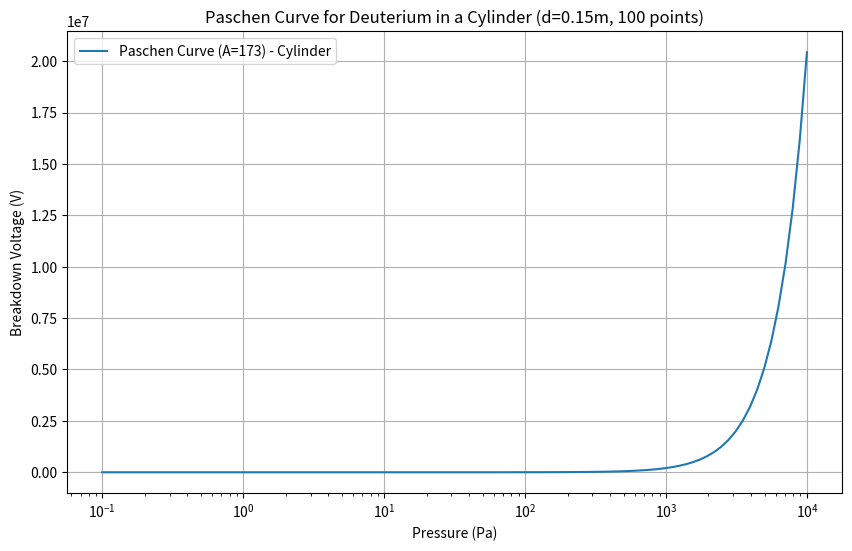

Recreate this plot in Python.
import argparse
import numpy as np
import matplotlib.pyplot as plt


def paschen_curve_cylinder(p, d, A):
    return 0.21 * A * (p * d / 2)**2


def main():
    parser = argparse.ArgumentParser(description='Plot Paschen Curve for Deuterium in a cylinder.')
    parser.add_argument('--A', type=float, default=173, help='Coefficient A')
    parser.add_argument('--d', type=float, default=0.15, help='Electrode distance in meters')
    parser.add_argument('--num_points', type=int, default=100, help='Number of data points for pressure values')
    args = parser.parse_args()

    p_values = np.logspace(-1, 4, args.num_points)

    Vb_values = paschen_curve_cylinder(p_values, args.d, args.A)

    plt.figure(figsize=(10, 6))
    plt.semilogx(p_values, Vb_values, label=f'Paschen Curve (A={args.A}) - Cylinder')
    plt.title(f'Paschen Curve for Deuterium in a Cylinder (d={args.d}m, {args.num_points} points)')
    plt.xlabel('Pressure (Pa)')
    plt.ylabel('Breakdown Voltage (V)')
    plt.grid(True)
    plt.legend()
    plt.show()


if __name__ == "__main__":
    main()
